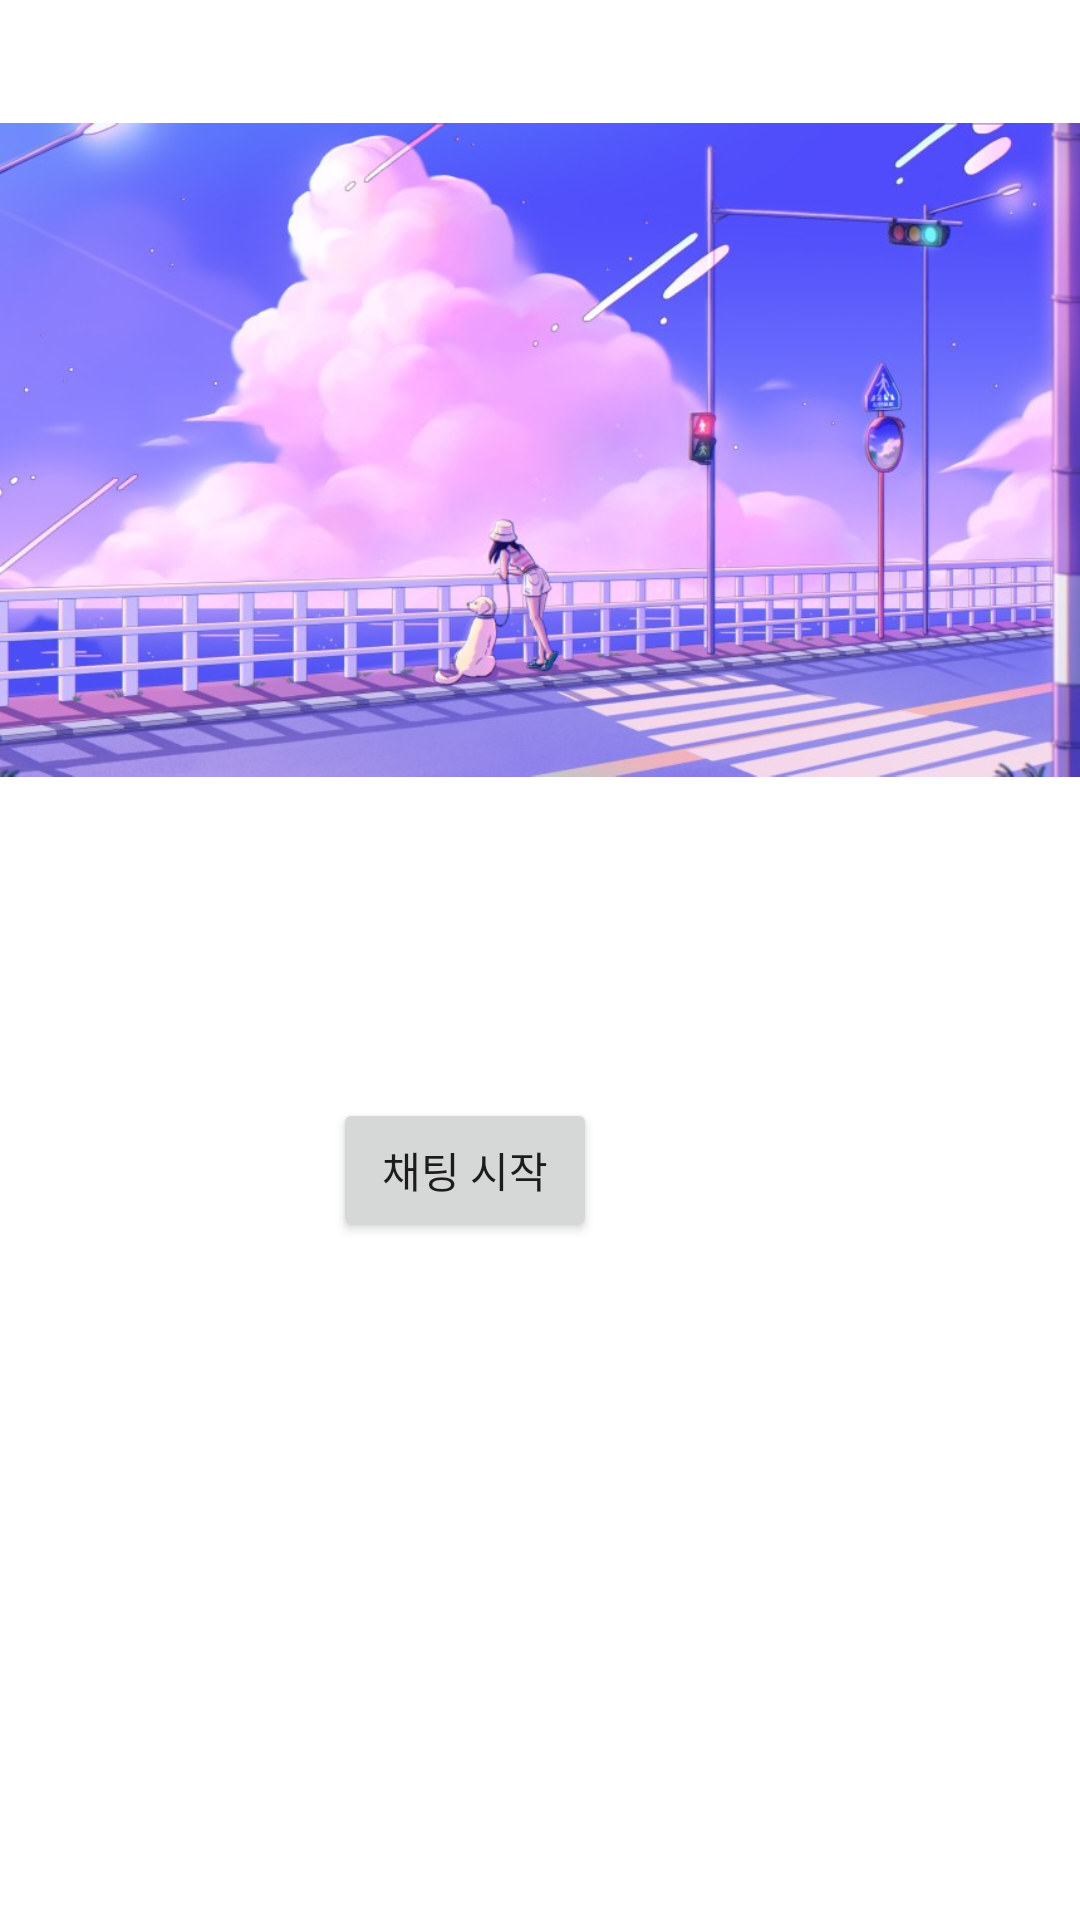

This screen was rendered from an Android layout file. Write that file and the resources it references.
<!-- AndroidManifest.xml: application theme Theme.Network_mobile_client -->
<!-- res/layout/fragment_main.xml -->
<?xml version="1.0" encoding="utf-8"?>
<androidx.constraintlayout.widget.ConstraintLayout xmlns:android="http://schemas.android.com/apk/res/android"
    xmlns:app="http://schemas.android.com/apk/res-auto"
    xmlns:tools="http://schemas.android.com/tools"
    android:id="@+id/main"
    android:layout_width="match_parent"
    android:layout_height="match_parent"
    tools:context=".ui.main.MainFragment">



























    <androidx.constraintlayout.widget.ConstraintLayout
        android:id="@+id/chat_start_container"
        android:layout_width="170dp"
        android:layout_height="100dp"
        android:layout_marginStart="120dp"
        android:layout_marginEnd="120dp"
        android:layout_marginBottom="200dp"
        app:layout_constraintBottom_toBottomOf="parent"
        app:layout_constraintEnd_toEndOf="parent"
        app:layout_constraintHorizontal_bias="1.0"
        app:layout_constraintStart_toStartOf="parent"
        app:layout_constraintVertical_bias="1.0">

        <Button
            android:id="@+id/btn_chat_start"
            android:layout_width="wrap_content"
            android:layout_height="wrap_content"
            android:layout_marginStart="10dp"
            android:layout_marginTop="20dp"
            android:layout_marginEnd="10dp"
            android:layout_marginBottom="20dp"
            android:text="@string/chat_start_btn"
            app:layout_constraintBottom_toBottomOf="parent"
            app:layout_constraintEnd_toEndOf="parent"
            app:layout_constraintStart_toStartOf="parent"
            app:layout_constraintTop_toTopOf="parent" />
    </androidx.constraintlayout.widget.ConstraintLayout>

    <androidx.constraintlayout.widget.ConstraintLayout
        android:layout_width="wrap_content"
        android:layout_height="300dp"
        android:layout_marginStart="20dp"
        android:layout_marginEnd="20dp"
        app:layout_constraintEnd_toEndOf="parent"
        app:layout_constraintStart_toStartOf="parent"
        app:layout_constraintTop_toTopOf="parent">

        <ImageView
            android:id="@+id/imageView"
            android:layout_width="wrap_content"
            android:layout_height="wrap_content"
            android:contentDescription="@string/main_background"
            android:src="@drawable/main_background"
            app:layout_constraintBottom_toBottomOf="parent"
            app:layout_constraintEnd_toEndOf="parent"
            app:layout_constraintHorizontal_bias="0.0"
            app:layout_constraintStart_toStartOf="parent"
            app:layout_constraintTop_toTopOf="parent"
            app:layout_constraintVertical_bias="0.0" />
    </androidx.constraintlayout.widget.ConstraintLayout>

</androidx.constraintlayout.widget.ConstraintLayout>
<!-- resources referenced by this layout -->
<resources>
  <!-- drawable main_background: jpeg bitmap (drawable, 83613 bytes) -->
  <string name="chat_start_btn">채팅 시작</string>
  <string name="file_list_btn">파일 목록 보기</string>
  <style name="Theme.Network_mobile_client" parent="Theme.MaterialComponents.DayNight.DarkActionBar">
          
          <item name="colorPrimary">@color/purple_500</item>
          <item name="colorPrimaryVariant">@color/purple_700</item>
          <item name="colorOnPrimary">@color/white</item>
          
          <item name="colorSecondary">@color/teal_200</item>
          <item name="colorSecondaryVariant">@color/teal_700</item>
          <item name="colorOnSecondary">@color/black</item>
          
          <item name="android:statusBarColor">?attr/colorPrimaryVariant</item>
          
      </style>
  <!-- not gathered from this repository: default colours our renderer supplied (Android Studio template values) -->
  <color name="purple_500">#FF6200EE</color>
  <color name="purple_700">#FF3700B3</color>
  <color name="teal_200">#FF03DAC5</color>
  <color name="teal_700">#FF018786</color>
  <color name="black">#FF000000</color>
  <color name="white">#FFFFFFFF</color>
</resources>
